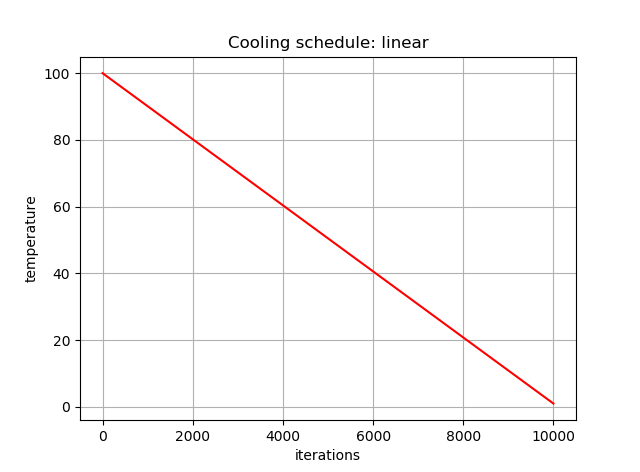

Values plotted in this chart, from the file beside it:
Cooling scheme, formula: T_current = T_begin - current_i…
1, 100.0
2, 99.99
3, 99.98
4, 99.97
5, 99.96
6, 99.95
7, 99.94
8, 99.93
9, 99.92
10, 99.91
11, 99.9
12, 99.89
13, 99.88
14, 99.87
15, 99.86
16, 99.85
17, 99.84
18, 99.83
19, 99.82
20, 99.81
21, 99.8
22, 99.79
23, 99.78
24, 99.77
25, 99.76
26, 99.75
27, 99.74
28, 99.73
29, 99.72
30, 99.71
31, 99.7
32, 99.69
33, 99.68
34, 99.67
35, 99.66
36, 99.65
37, 99.64
38, 99.63
39, 99.62
40, 99.61
41, 99.6
42, 99.59
43, 99.58
44, 99.57
45, 99.56
46, 99.55
47, 99.54
48, 99.53
49, 99.52
50, 99.51
51, 99.5
52, 99.5
53, 99.49
54, 99.48
55, 99.47
56, 99.46
57, 99.45
58, 99.44
59, 99.43
60, 99.42
... 9,940 more rows
